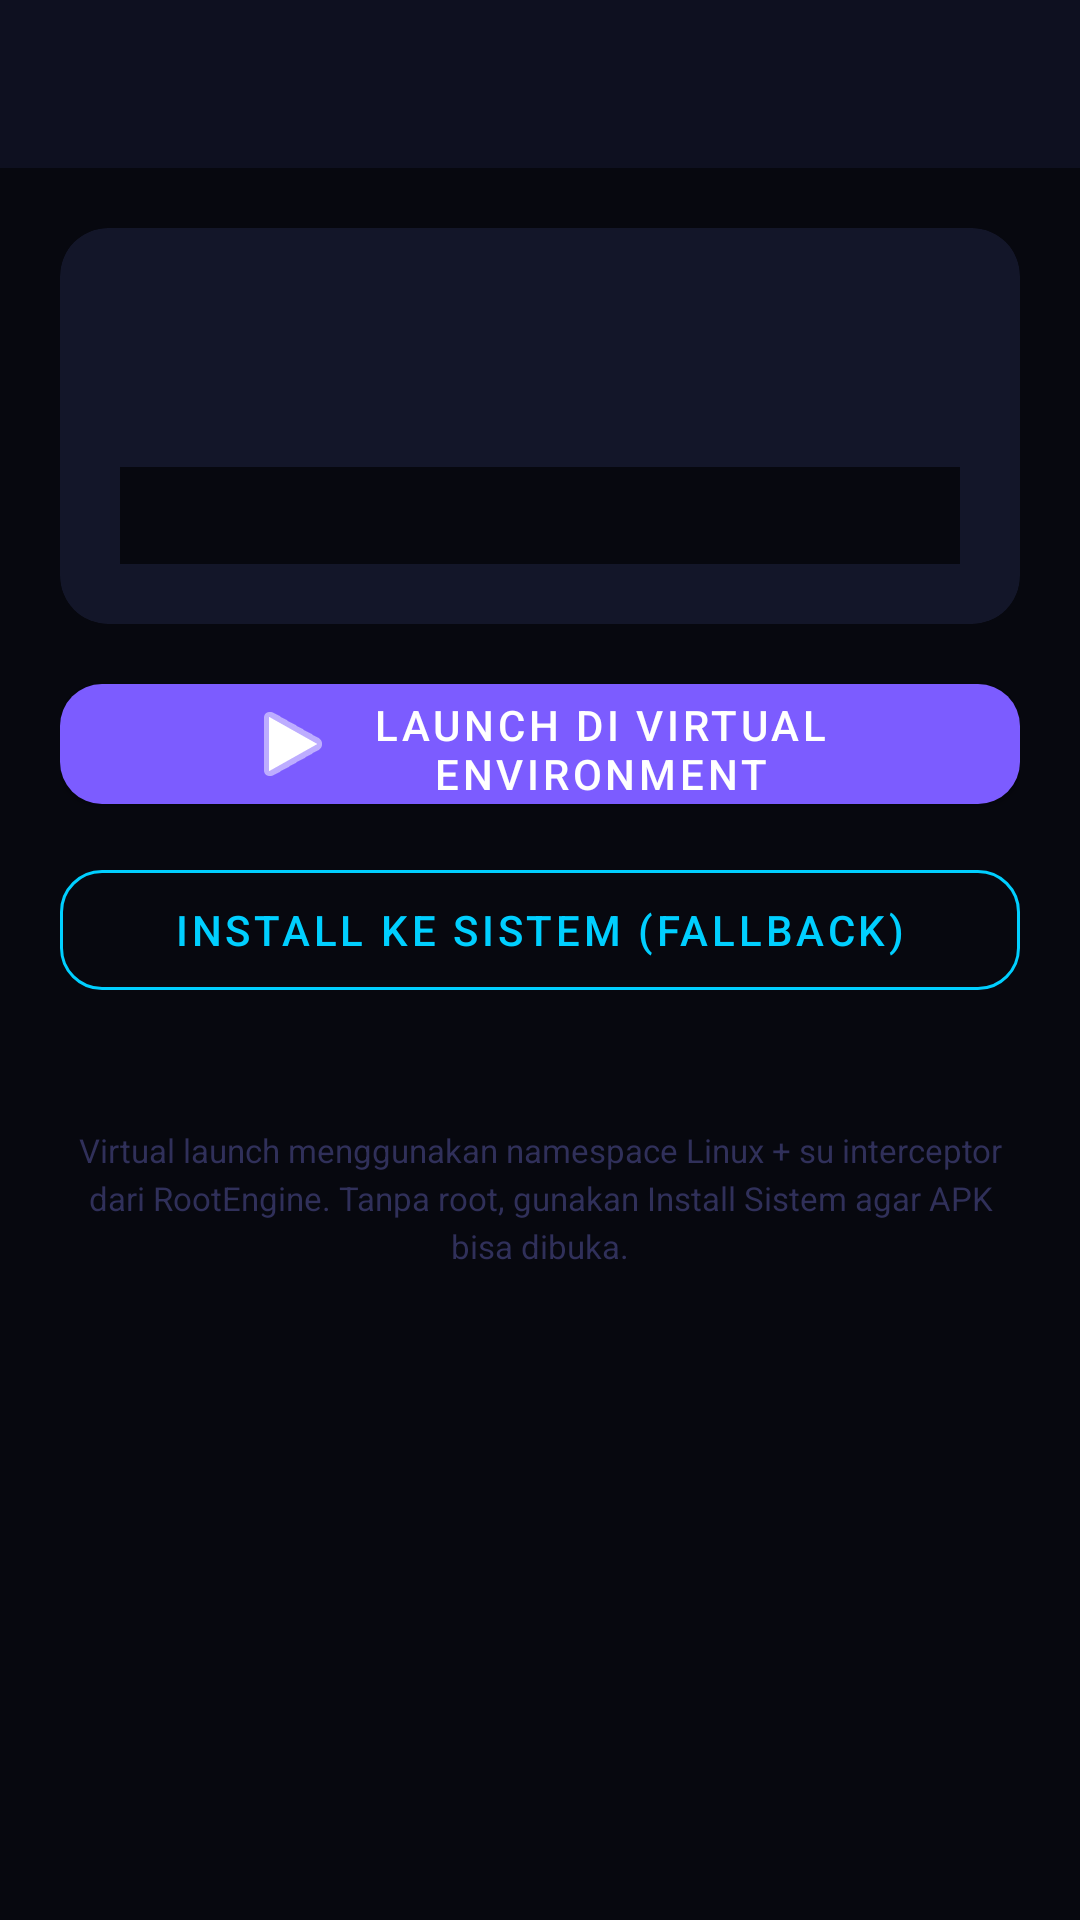

The Android layout XML behind this screen, and the referenced resources:
<!-- AndroidManifest.xml: application theme Theme.TrinityVirtual -->
<!-- res/layout/activity_launcher.xml -->
<?xml version="1.0" encoding="utf-8"?>
<LinearLayout xmlns:android="http://schemas.android.com/apk/res/android"
    xmlns:app="http://schemas.android.com/apk/res-auto"
    android:layout_width="match_parent"
    android:layout_height="match_parent"
    android:orientation="vertical"
    android:background="@color/bg_base"
    android:fitsSystemWindows="true">

    <com.google.android.material.appbar.AppBarLayout
        android:layout_width="match_parent"
        android:layout_height="wrap_content"
        android:background="@color/bg_surface"
        app:elevation="4dp">

        <androidx.appcompat.widget.Toolbar
            android:id="@+id/toolbar"
            android:layout_width="match_parent"
            android:layout_height="?attr/actionBarSize"
            android:titleTextColor="@color/on_surface"
            app:navigationIconTint="@color/on_surface"/>
    </com.google.android.material.appbar.AppBarLayout>

    <ScrollView
        android:layout_width="match_parent"
        android:layout_height="match_parent">

        <LinearLayout
            android:layout_width="match_parent"
            android:layout_height="wrap_content"
            android:orientation="vertical"
            android:padding="20dp">

            
            <androidx.cardview.widget.CardView
                android:layout_width="match_parent"
                android:layout_height="wrap_content"
                android:layout_marginBottom="14dp"
                app:cardBackgroundColor="@color/bg_card"
                app:cardCornerRadius="16dp"
                app:cardElevation="0dp">

                <LinearLayout
                    android:layout_width="match_parent"
                    android:layout_height="wrap_content"
                    android:orientation="vertical"
                    android:padding="20dp"
                    android:gravity="center">

                    <TextView
                        android:id="@+id/tvAppName"
                        android:layout_width="wrap_content"
                        android:layout_height="wrap_content"
                        android:textColor="@color/on_surface"
                        android:textSize="20sp"
                        android:textStyle="bold"
                        android:gravity="center"
                        android:layout_marginBottom="6dp"/>

                    <TextView
                        android:id="@+id/tvApkPath"
                        android:layout_width="match_parent"
                        android:layout_height="wrap_content"
                        android:textColor="@color/on_surface_variant"
                        android:textSize="11sp"
                        android:gravity="center"
                        android:lineSpacingExtra="2dp"
                        android:layout_marginBottom="12dp"/>

                    <TextView
                        android:id="@+id/tvRootInfo"
                        android:layout_width="match_parent"
                        android:layout_height="wrap_content"
                        android:textColor="@color/secondary"
                        android:textSize="12sp"
                        android:gravity="center"
                        android:background="@color/bg_base"
                        android:paddingVertical="8dp"
                        android:paddingHorizontal="12dp"/>
                </LinearLayout>
            </androidx.cardview.widget.CardView>

            
            <com.google.android.material.button.MaterialButton
                android:id="@+id/btnLaunchApp"
                android:layout_width="match_parent"
                android:layout_height="52dp"
                android:layout_marginBottom="10dp"
                android:text="Launch di Virtual Environment"
                android:textColor="@color/on_primary"
                android:textSize="14sp"
                app:backgroundTint="@color/primary"
                app:cornerRadius="14dp"
                app:icon="@android:drawable/ic_media_play"
                app:iconTint="@color/on_primary"
                app:iconGravity="textStart"/>

            
            <com.google.android.material.button.MaterialButton
                android:id="@+id/btnInstallSystem"
                style="@style/Widget.MaterialComponents.Button.OutlinedButton"
                android:layout_width="match_parent"
                android:layout_height="52dp"
                android:layout_marginBottom="20dp"
                android:text="Install ke Sistem (Fallback)"
                android:textColor="@color/secondary"
                android:textSize="14sp"
                app:strokeColor="@color/secondary"
                app:cornerRadius="14dp"/>

            
            <androidx.cardview.widget.CardView
                android:id="@+id/cardStatus"
                android:layout_width="match_parent"
                android:layout_height="wrap_content"
                app:cardBackgroundColor="@color/bg_card"
                app:cardCornerRadius="12dp"
                app:cardElevation="0dp">

                <TextView
                    android:id="@+id/tvStatus"
                    android:layout_width="match_parent"
                    android:layout_height="wrap_content"
                    android:padding="16dp"
                    android:textColor="@color/on_surface_variant"
                    android:textSize="13sp"
                    android:lineSpacingExtra="3dp"
                    android:visibility="gone"/>
            </androidx.cardview.widget.CardView>

            
            <TextView
                android:layout_width="match_parent"
                android:layout_height="wrap_content"
                android:layout_marginTop="20dp"
                android:text="Virtual launch menggunakan namespace Linux + su interceptor dari RootEngine. Tanpa root, gunakan Install Sistem agar APK bisa dibuka."
                android:textColor="@color/on_surface_muted"
                android:textSize="11sp"
                android:gravity="center"
                android:lineSpacingExtra="3dp"/>
        </LinearLayout>
    </ScrollView>
</LinearLayout>
<!-- resources referenced by this layout -->
<resources>
  <color name="bg_base">#07080F</color>
  <color name="bg_card">#131629</color>
  <color name="bg_surface">#0E1020</color>
  <color name="on_primary">#FFFFFF</color>
  <color name="on_surface">#DDDDF5</color>
  <color name="on_surface_muted">#30305A</color>
  <color name="on_surface_variant">#7070A0</color>
  <color name="primary">#7C5CFF</color>
  <color name="secondary">#00CFFF</color>
  <style name="Theme.TrinityVirtual" parent="Theme.MaterialComponents.DayNight.NoActionBar">
          <item name="colorPrimary">@color/primary</item>
          <item name="colorPrimaryDark">@color/bg_surface</item>
          <item name="colorAccent">@color/secondary</item>
          <item name="android:windowBackground">@color/bg_base</item>
          <item name="android:statusBarColor">@color/bg_base</item>
          <item name="android:navigationBarColor">@color/bg_surface</item>
          <item name="android:windowLightStatusBar">false</item>
          <item name="colorSurface">@color/bg_surface</item>
          <item name="colorOnSurface">@color/on_surface</item>
          <item name="colorSurfaceVariant">@color/bg_card</item>
          <item name="colorOnSurfaceVariant">@color/on_surface_variant</item>
          <item name="chipStyle">@style/Widget.Trinity.Chip</item>
      </style>
  <style name="Widget.Trinity.Chip" parent="Widget.MaterialComponents.Chip.Action">
          <item name="android:textColor">@color/on_primary</item>
      </style>
</resources>
